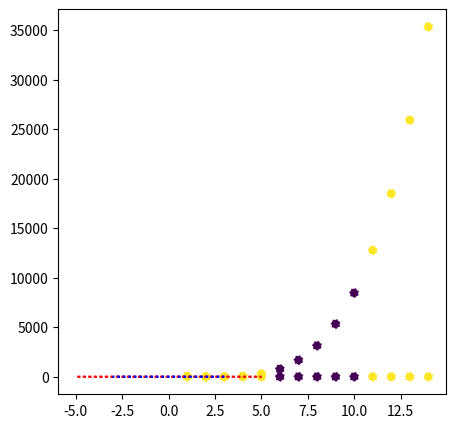
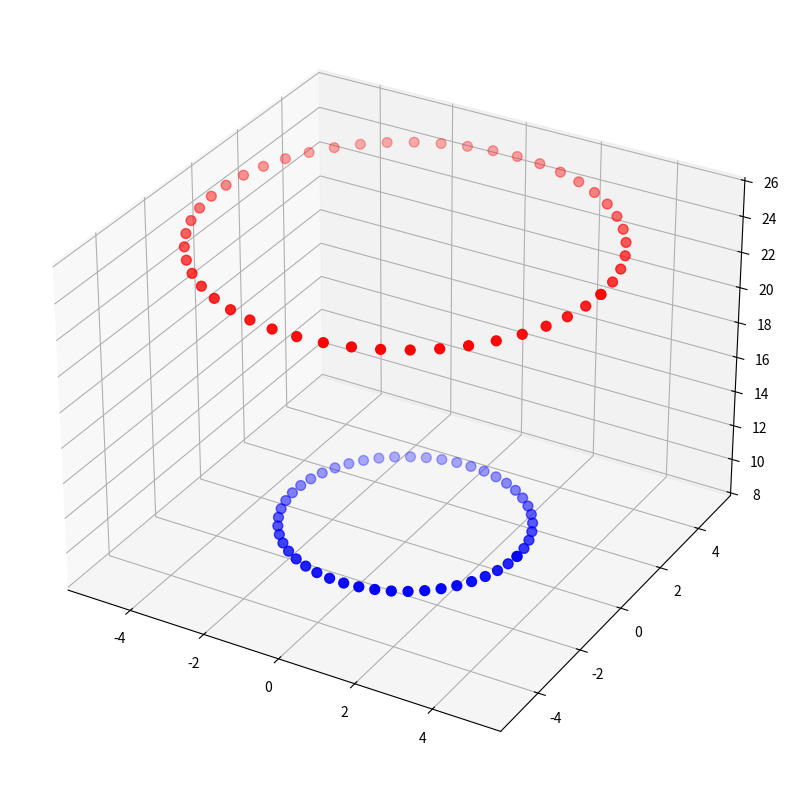
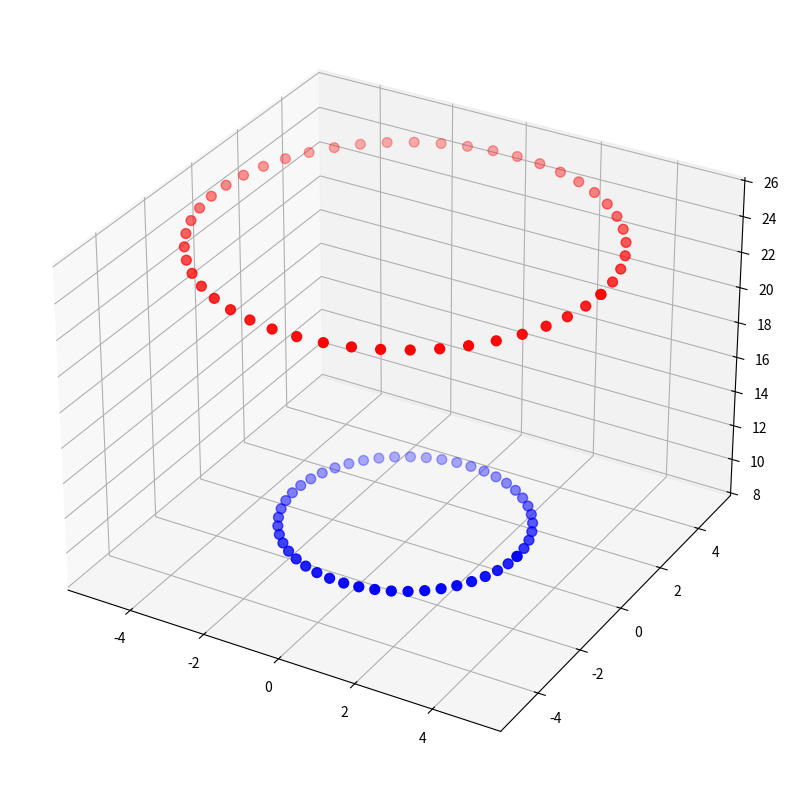
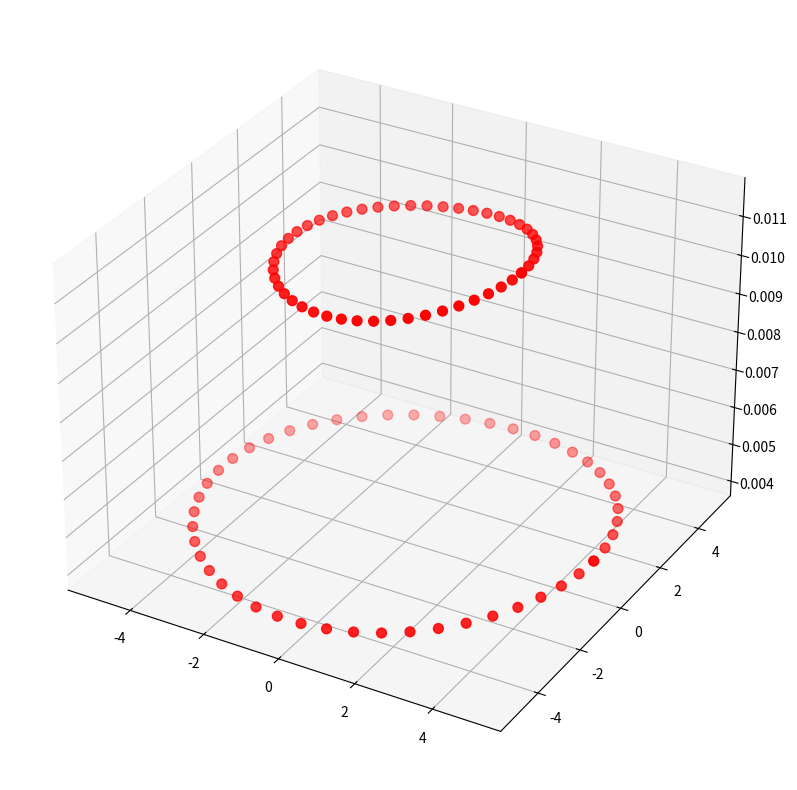

Write Python code to recreate these figures, in order. (Note: this script raises an exception after producing the figures.)
import pandas as pd
# df
label = [1,1,1,1,1,0,0,0,0,0,1,1,1,1]
samples = [1,2,3,4,5,6,7,8,9,10,11,12, 13, 14]

df = pd.DataFrame([samples, label]).transpose()
df.columns = ['samples', 'label']

import matplotlib.pyplot as plt
import numpy as np

# plot them
plt.rcParams["figure.figsize"] = [5, 5]
y_value = 0
y = np.zeros_like(samples) + y_value
plt.scatter(samples, y, ls='dotted', c=df['label'])
# plt.scatter(samples, y, ls='dotted')
plt.show()

# polynomial kernel
def poly_k(x):
    return (x-8)**2
def poly_k_new(x):
    return (x.transpose()*x-8)**2

#1d
# exp_k_sample = [poly_k(x) for x in samples]
exp_k_sample = (np.array(samples).transpose()*samples-8)**2
# plot them
plt.scatter(samples, exp_k_sample, ls='dotted', c=df['label'])
plt.show()

# 2d
# Creating equally spaced 100 data in range 0 to 2*pi
theta = np.linspace(0, 2 * np.pi, 50)
# Setting radius
radius1 = 5
# Generating x and y data
x1 = radius1 * np.cos(theta)
y1 = radius1 * np.sin(theta)
radius2 = 3
x2 = radius2 * np.cos(theta)
y2 = radius2 * np.sin(theta)
# Plotting
plt.plot(x1, y1, ls='dotted', color = 'red')
plt.plot(x2, y2, ls='dotted', color = 'blue')
plt.show()

def circle_kernel(x, y):
    return x**2+y**2

z2 = list(map(lambda x, y: circle_kernel(x, y), x2, y2))
z1 = list(map(lambda x, y: circle_kernel(x, y), x1, y1))

fig = plt.figure(figsize = (10,10))
ax = plt.axes(projection='3d')
ax.grid()
ax.scatter(x1, y1, z1, c = 'r', s = 50)
ax.scatter(x2, y2, z2, c = 'b', s = 50)
plt.show()


import math
def bivariate_kernel(x, y, xmean, ymean, xstd, ystd):
    pi = math.pi
    ratio = 1/(2*pi*xstd*ystd)
    standard_x = ((x-xmean)/xstd)**2
    standard_y = ((y-ymean)/ystd)**2
    f_xy = np.exp(-1/2*(standard_x+standard_y))
    return ratio*f_xy

z2 = list(map(lambda x, y: circle_kernel(x, y), x2, y2))
z1 = list(map(lambda x, y: circle_kernel(x, y), x1, y1))

fig = plt.figure(figsize = (10,10))
ax = plt.axes(projection='3d')
ax.grid()
ax.scatter(x1, y1, z1, c = 'r', s = 50)
ax.scatter(x2, y2, z2, c = 'b', s = 50)
plt.show()

x_all = list(x1) + list(x2)
y_all = list(y1) + list(y2)

x_mean = np.mean(x_all)
y_mean = np.mean(y_all)
x_std = np.std(x_all)
y_std = np.std(y_all)

z_all = list(map(lambda x, y: bivariate_kernel(x, y, x_mean, y_mean, x_std, y_std), x_all, y_all))

fig = plt.figure(figsize = (10,10))
ax = plt.axes(projection='3d')
ax.grid()
ax.scatter(x_all, y_all, z_all, c = 'r', s = 50)
plt.show()


from scipy.stats import multivariate_normal
#Create grid and multivariate normal
x = np.linspace(-10,10,500)
y = np.linspace(-10,10,500)
X, Y = np.meshgrid(x,y)
pos = np.empty(X.shape + (2,))
pos[:, :, 0] = X
pos[:, :, 1] = Y
rv = multivariate_normal([x_mean, y_mean], [[x_std, 0], [0, y_std]])

pos1 = np.empty((50,50) + (2,))
pos1[:, :, 0] = x1
pos1[:, :, 1] = y1
big_circle =rv.pdf(pos1)

pos2 = np.empty((50,50) + (2,))
pos2[:, :, 0] = x2
pos2[:, :, 1] = y2
small_circle =rv.pdf(pos2)


#Make a 3D plot
fig = plt.figure()
ax = fig.gca(projection='3d')
ax.plot_surface(X, Y, rv.pdf(pos),cmap='RdYlGn',linewidth=0, alpha=0.5)
# ax.scatter(x1, y1, big_circle, ls='dotted', color = 'red')
ax.scatter(x_all, y_all, z_all, c = 'blue', s = 50)
# ax.scatter(x2, y2, small_circle, ls='dotted', color = 'blue')
ax.set_xlabel('X axis')
ax.set_ylabel('Y axis')
ax.set_zlabel('Z axis')
plt.show()